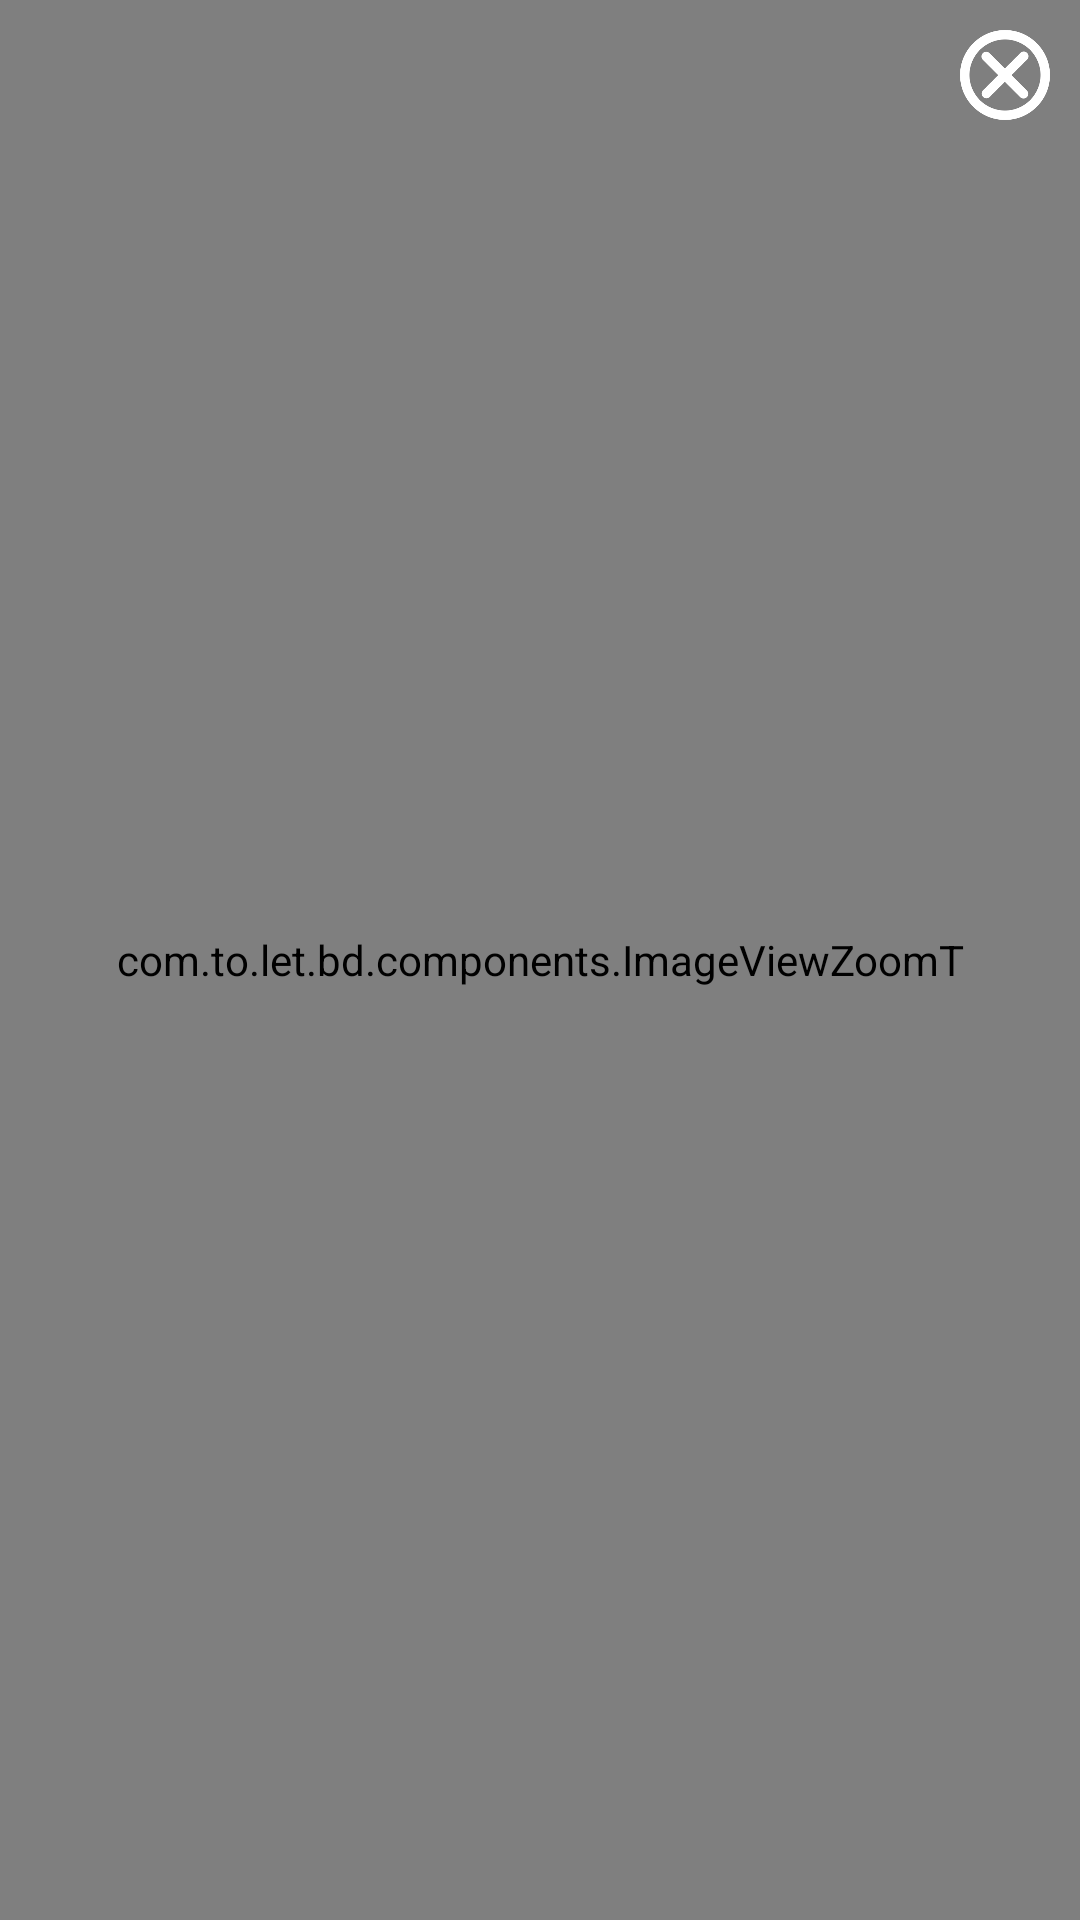

Produce the Android XML layout that renders to this screen, including the resource entries it uses.
<!-- AndroidManifest.xml: application theme AppTheme.NoActionBar -->
<!-- res/layout/dialog_image.xml -->
<?xml version="1.0" encoding="utf-8"?>
<RelativeLayout xmlns:android="http://schemas.android.com/apk/res/android"
    android:layout_width="match_parent"
    android:layout_height="match_parent">

    <com.to.let.bd.components.ImageViewZoomT
        android:id="@+id/zoomableImageView"
        android:layout_width="match_parent"
        android:layout_height="match_parent"
        android:background="@color/black"
        android:scaleType="fitCenter" />

    <ImageView
        android:id="@+id/crossButton"
        android:layout_width="@dimen/size_50dp"
        android:layout_height="@dimen/size_50dp"
        android:layout_alignParentEnd="true"
        android:layout_alignParentRight="true"
        android:layout_alignParentTop="true"
        android:padding="@dimen/size_10dp"
        android:src="@drawable/cross_white" />

    <RelativeLayout
        android:layout_width="match_parent"
        android:layout_height="wrap_content"
        android:layout_alignParentBottom="true"
        android:padding="@dimen/size_10dp">

        <Button
            android:id="@+id/previousImageBtn"
            android:layout_width="wrap_content"
            android:layout_height="wrap_content"
            android:layout_alignParentLeft="true"
            android:layout_alignParentStart="true"
            android:background="@color/black_overlay"
            android:text="@string/previous"
            android:textColor="@color/white"
            android:textStyle="bold"
            android:visibility="gone" />

        <Button
            android:id="@+id/nextImageBtn"
            android:layout_width="wrap_content"
            android:layout_height="wrap_content"
            android:layout_alignParentEnd="true"
            android:layout_alignParentRight="true"
            android:background="@color/black_overlay"
            android:text="@string/next"
            android:textColor="@color/white"
            android:textStyle="bold"
            android:visibility="gone" />
    </RelativeLayout>
</RelativeLayout>
<!-- resources referenced by this layout -->
<resources>
  <color name="black">#000000</color>
  <color name="black_overlay">#66000000</color>
  <color name="white">#ffffff</color>
  <dimen name="size_10dp">10dp</dimen>
  <dimen name="size_50dp">50dp</dimen>
  <!-- drawable cross_white: png bitmap (drawable-xxxhdpi, 8909 bytes) -->
  <string name="next">Next</string>
  <string name="previous">Previous</string>
  <style name="AppTheme.NoActionBar">
          <item name="windowActionBar">false</item>
          <item name="windowNoTitle">true</item>
      </style>
</resources>
